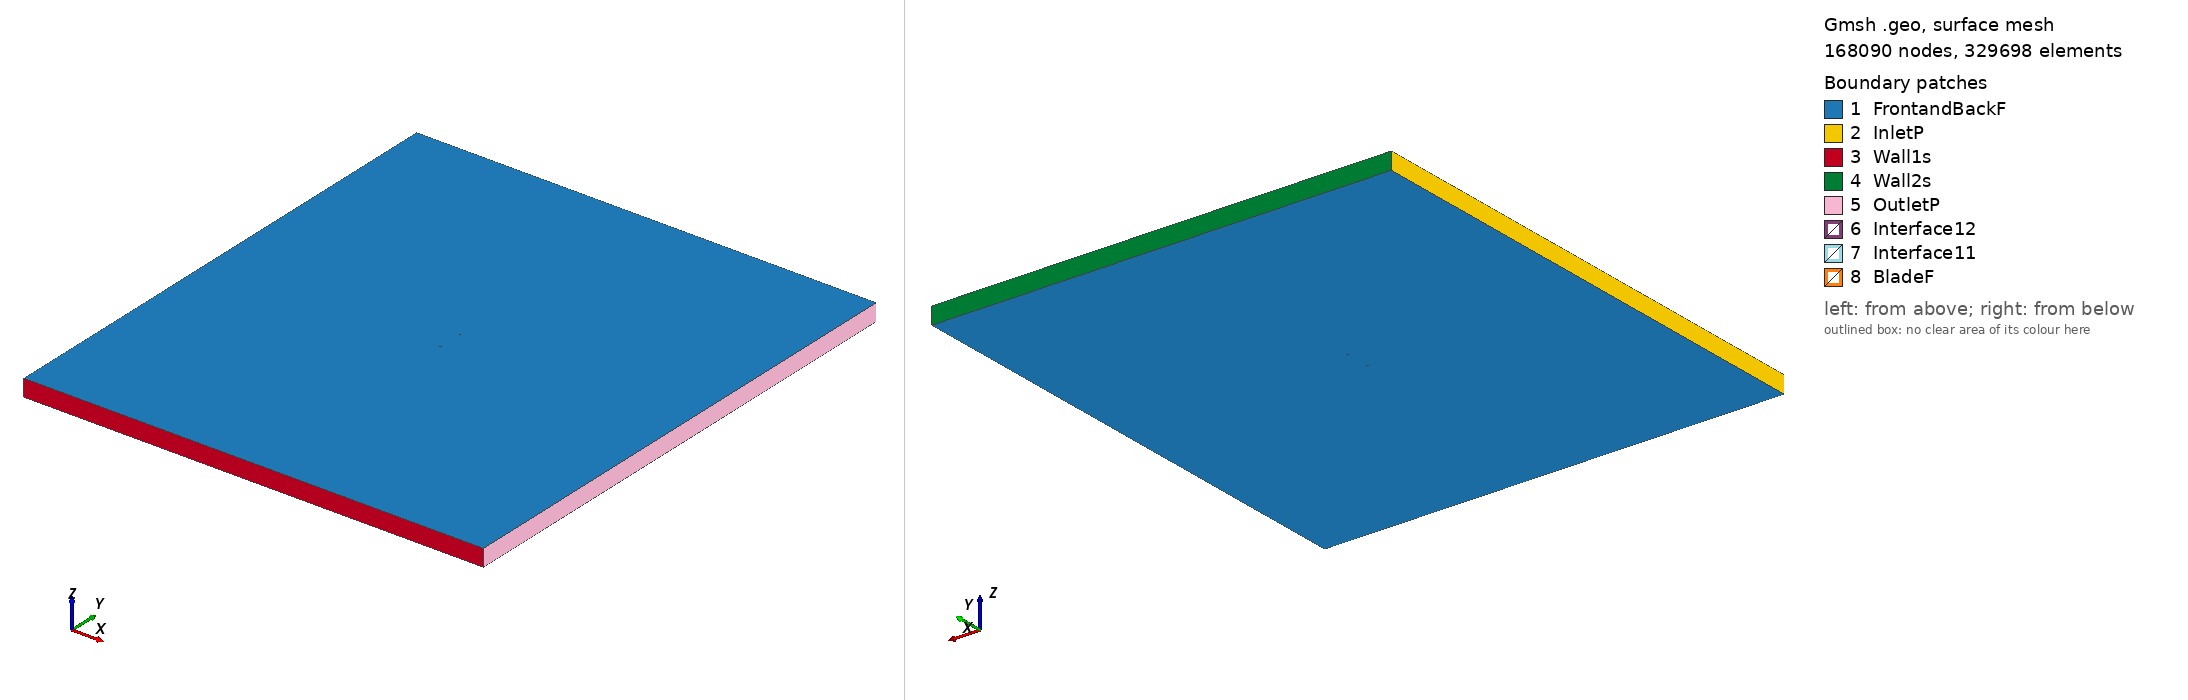

Gmsh geometry script, surface-meshed: 168090 nodes, 329698 surface elements. Boundary patches (legend numbers): 1 FrontandBackF, 2 InletP, 3 Wall1s, 4 Wall2s, 5 OutletP, 6 Interface12, 7 Interface11, 8 BladeF. Left view from above one corner, right view from below the opposite corner. Legend entries are the model's physical surfaces. The drawing asked Gmsh for element sizes between 1% and 20% of the model's largest extent; the script's own settings can give other sizes.

=== rae5214_tsr_5.8222_aoa_-5.423.geo (drawn) ===
SetFactory("OpenCASCADE");

Point(1) = {0.074664, 0.748275, 0, 1.0};
Point(2) = {0.074300, 0.748292, 0, 1.0};
Point(3) = {0.073210, 0.748337, 0, 1.0};
Point(4) = {0.071406, 0.748421, 0, 1.0};
Point(5) = {0.068901, 0.748575, 0, 1.0};
Point(6) = {0.065725, 0.748737, 0, 1.0};
Point(7) = {0.061905, 0.748926, 0, 1.0};
Point(8) = {0.057484, 0.749117, 0, 1.0};
Point(9) = {0.052498, 0.749326, 0, 1.0};
Point(10) = {0.047001, 0.749538, 0, 1.0};
Point(11) = {0.041045, 0.749727, 0, 1.0};
Point(12) = {0.034688, 0.749883, 0, 1.0};
Point(13) = {0.027995, 0.749978, 0, 1.0};
Point(14) = {0.021032, 0.750000, 0, 1.0};
Point(15) = {0.013870, 0.749912, 0, 1.0};
Point(16) = {0.006577, 0.749697, 0, 1.0};
Point(17) = {-0.000777, 0.749367, 0, 1.0};
Point(18) = {-0.008118, 0.748917, 0, 1.0};
Point(19) = {-0.015381, 0.748378, 0, 1.0};
Point(20) = {-0.022493, 0.747758, 0, 1.0};
Point(21) = {-0.029387, 0.747052, 0, 1.0};
Point(22) = {-0.035996, 0.746268, 0, 1.0};
Point(23) = {-0.042259, 0.745432, 0, 1.0};
Point(24) = {-0.048115, 0.744569, 0, 1.0};
Point(25) = {-0.053510, 0.743709, 0, 1.0};
Point(26) = {-0.058394, 0.742840, 0, 1.0};
Point(27) = {-0.062709, 0.741915, 0, 1.0};
Point(28) = {-0.066419, 0.740952, 0, 1.0};
Point(29) = {-0.069476, 0.739859, 0, 1.0};
Point(30) = {-0.070640, 0.739326, 0, 1.0};
Point(31) = {-0.071852, 0.738646, 0, 1.0};
Point(32) = {-0.072776, 0.738015, 0, 1.0};
Point(33) = {-0.073526, 0.737356, 0, 1.0};
Point(34) = {-0.073745, 0.737109, 0, 1.0};
Point(35) = {-0.073946, 0.736846, 0, 1.0};
Point(36) = {-0.074142, 0.736529, 0, 1.0};
Point(37) = {-0.074332, 0.736154, 0, 1.0};
Point(38) = {-0.074464, 0.735817, 0, 1.0};
Point(39) = {-0.074557, 0.735503, 0, 1.0};
Point(40) = {-0.074619, 0.735206, 0, 1.0};
Point(41) = {-0.074664, 0.734885, 0, 1.0};
Point(42) = {-0.074664, 0.734099, 0, 1.0};
Point(43) = {-0.074532, 0.733494, 0, 1.0};
Point(44) = {-0.074438, 0.733299, 0, 1.0};
Point(45) = {-0.074331, 0.733128, 0, 1.0};
Point(46) = {-0.074193, 0.732961, 0, 1.0};
Point(47) = {-0.074014, 0.732804, 0, 1.0};
Point(48) = {-0.073772, 0.732632, 0, 1.0};
Point(49) = {-0.073532, 0.732490, 0, 1.0};
Point(50) = {-0.073296, 0.732378, 0, 1.0};
Point(51) = {-0.073043, 0.732270, 0, 1.0};
Point(52) = {-0.072207, 0.732022, 0, 1.0};
Point(53) = {-0.071204, 0.731825, 0, 1.0};
Point(54) = {-0.069908, 0.731617, 0, 1.0};
Point(55) = {-0.068681, 0.731476, 0, 1.0};
Point(56) = {-0.065499, 0.731264, 0, 1.0};
Point(57) = {-0.061685, 0.731133, 0, 1.0};
Point(58) = {-0.057281, 0.731117, 0, 1.0};
Point(59) = {-0.052323, 0.731199, 0, 1.0};
Point(60) = {-0.046863, 0.731380, 0, 1.0};
Point(61) = {-0.040953, 0.731677, 0, 1.0};
Point(62) = {-0.034650, 0.732087, 0, 1.0};
Point(63) = {-0.028018, 0.732628, 0, 1.0};
Point(64) = {-0.021122, 0.733322, 0, 1.0};
Point(65) = {-0.014032, 0.734170, 0, 1.0};
Point(66) = {-0.006814, 0.735176, 0, 1.0};
Point(67) = {0.000458, 0.736361, 0, 1.0};
Point(68) = {0.007714, 0.737718, 0, 1.0};
Point(69) = {0.014888, 0.739184, 0, 1.0};
Point(70) = {0.021917, 0.740682, 0, 1.0};
Point(71) = {0.028743, 0.742109, 0, 1.0};
Point(72) = {0.035306, 0.743381, 0, 1.0};
Point(73) = {0.041542, 0.744492, 0, 1.0};
Point(74) = {0.047392, 0.745422, 0, 1.0};
Point(75) = {0.052797, 0.746184, 0, 1.0};
Point(76) = {0.057705, 0.746793, 0, 1.0};
Point(77) = {0.062062, 0.747274, 0, 1.0};
Point(78) = {0.065830, 0.747626, 0, 1.0};
Point(79) = {0.068967, 0.747882, 0, 1.0};
Point(80) = {0.071440, 0.748062, 0, 1.0};
Point(81) = {0.073225, 0.748182, 0, 1.0};
Point(82) = {0.074304, 0.748250, 0, 1.0};
Point(83) = {-0.074664, -0.748275, 0, 1.0};
Point(84) = {-0.074300, -0.748292, 0, 1.0};
Point(85) = {-0.073210, -0.748337, 0, 1.0};
Point(86) = {-0.071406, -0.748421, 0, 1.0};
Point(87) = {-0.068901, -0.748575, 0, 1.0};
Point(88) = {-0.065725, -0.748737, 0, 1.0};
Point(89) = {-0.061905, -0.748926, 0, 1.0};
Point(90) = {-0.057484, -0.749117, 0, 1.0};
Point(91) = {-0.052498, -0.749326, 0, 1.0};
Point(92) = {-0.047001, -0.749538, 0, 1.0};
Point(93) = {-0.041045, -0.749727, 0, 1.0};
Point(94) = {-0.034688, -0.749883, 0, 1.0};
Point(95) = {-0.027995, -0.749978, 0, 1.0};
Point(96) = {-0.021032, -0.750000, 0, 1.0};
Point(97) = {-0.013870, -0.749912, 0, 1.0};
Point(98) = {-0.006577, -0.749697, 0, 1.0};
Point(99) = {0.000777, -0.749367, 0, 1.0};
Point(100) = {0.008118, -0.748917, 0, 1.0};
Point(101) = {0.015381, -0.748378, 0, 1.0};
Point(102) = {0.022493, -0.747758, 0, 1.0};
Point(103) = {0.029387, -0.747052, 0, 1.0};
Point(104) = {0.035996, -0.746268, 0, 1.0};
Point(105) = {0.042259, -0.745432, 0, 1.0};
Point(106) = {0.048115, -0.744569, 0, 1.0};
Point(107) = {0.053510, -0.743709, 0, 1.0};
Point(108) = {0.058394, -0.742840, 0, 1.0};
Point(109) = {0.062709, -0.741915, 0, 1.0};
Point(110) = {0.066419, -0.740952, 0, 1.0};
Point(111) = {0.069476, -0.739859, 0, 1.0};
Point(112) = {0.070640, -0.739326, 0, 1.0};
Point(113) = {0.071852, -0.738646, 0, 1.0};
Point(114) = {0.072776, -0.738015, 0, 1.0};
Point(115) = {0.073526, -0.737356, 0, 1.0};
Point(116) = {0.073745, -0.737109, 0, 1.0};
Point(117) = {0.073946, -0.736846, 0, 1.0};
Point(118) = {0.074142, -0.736529, 0, 1.0};
Point(119) = {0.074332, -0.736154, 0, 1.0};
Point(120) = {0.074464, -0.735817, 0, 1.0};
Point(121) = {0.074557, -0.735503, 0, 1.0};
Point(122) = {0.074619, -0.735206, 0, 1.0};
Point(123) = {0.074664, -0.734885, 0, 1.0};
Point(124) = {0.074664, -0.734099, 0, 1.0};
Point(125) = {0.074532, -0.733494, 0, 1.0};
Point(126) = {0.074438, -0.733299, 0, 1.0};
Point(127) = {0.074331, -0.733128, 0, 1.0};
Point(128) = {0.074193, -0.732961, 0, 1.0};
Point(129) = {0.074014, -0.732804, 0, 1.0};
Point(130) = {0.073772, -0.732632, 0, 1.0};
Point(131) = {0.073532, -0.732490, 0, 1.0};
Point(132) = {0.073296, -0.732378, 0, 1.0};
Point(133) = {0.073043, -0.732270, 0, 1.0};
Point(134) = {0.072207, -0.732022, 0, 1.0};
Point(135) = {0.071204, -0.731825, 0, 1.0};
Point(136) = {0.069908, -0.731617, 0, 1.0};
Point(137) = {0.068681, -0.731476, 0, 1.0};
Point(138) = {0.065499, -0.731264, 0, 1.0};
Point(139) = {0.061685, -0.731133, 0, 1.0};
Point(140) = {0.057281, -0.731117, 0, 1.0};
Point(141) = {0.052323, -0.731199, 0, 1.0};
Point(142) = {0.046863, -0.731380, 0, 1.0};
Point(143) = {0.040953, -0.731677, 0, 1.0};
Point(144) = {0.034650, -0.732087, 0, 1.0};
Point(145) = {0.028018, -0.732628, 0, 1.0};
Point(146) = {0.021122, -0.733322, 0, 1.0};
Point(147) = {0.014032, -0.734170, 0, 1.0};
Point(148) = {0.006814, -0.735176, 0, 1.0};
Point(149) = {-0.000458, -0.736361, 0, 1.0};
Point(150) = {-0.007714, -0.737718, 0, 1.0};
Point(151) = {-0.014888, -0.739184, 0, 1.0};
Point(152) = {-0.021917, -0.740682, 0, 1.0};
Point(153) = {-0.028743, -0.742109, 0, 1.0};
Point(154) = {-0.035306, -0.743381, 0, 1.0};
Point(155) = {-0.041542, -0.744492, 0, 1.0};
Point(156) = {-0.047392, -0.745422, 0, 1.0};
Point(157) = {-0.052797, -0.746184, 0, 1.0};
Point(158) = {-0.057705, -0.746793, 0, 1.0};
Point(159) = {-0.062062, -0.747274, 0, 1.0};
Point(160) = {-0.065830, -0.747626, 0, 1.0};
Point(161) = {-0.068967, -0.747882, 0, 1.0};
Point(162) = {-0.071440, -0.748062, 0, 1.0};
Point(163) = {-0.073225, -0.748182, 0, 1.0};
Point(164) = {-0.074304, -0.748250, 0, 1.0};

// Lines: first blade (splines 1-4)
Spline(1) = {1:22};
Spline(2) = {22:62};
Spline(3) = {62:82};
Spline(4) = {82,1};

// Lines: second blade (splines 5-8)
Spline(5) = {83:104};
Spline(6) = {104:144};
Spline(7) = {144:164};
Spline(8) = {164,83};

// Outer domain (points 20001-4 and lines)
Point(165) = {-13.50000000, -15.00000000, 0, 1.0};
Point(166) = {-13.50000000, 15.00000000, 0, 1.0};
Point(167) = {13.50000000, 15.00000000, 0, 1.0};
Point(168) = {13.50000000, -15.00000000, 0, 1.0};
Line(11) = {165, 166};
Line(12) = {166, 167};
Line(13) = {167, 168};
Line(14) = {165, 168};

// Interface (between moving and stationary domain) (circles)
Circle(9) = {0, 0, 0, 0.80000000, 0, 2*Pi};
Circle(10) = {0, 0, 0, 0.80000000, 0, 2*Pi};

// Loops collect Lines/Splines/etc (blade1, blade2, domain, first circle)
Line Loop(1) = {1:4};
Line Loop(2) = {5:8};
Line Loop(3) = {11,12,13,-14};
Line Loop(4) = {9};

// BooleanDifference cuts out the circle/interface from the domain
Plane Surface(1) = {3};
Plane Surface(2) = {4};
BooleanDifference{ Surface{1}; Delete;}{ Surface{2}; Delete;}

// This one cuts out the blades from the inner circle/interface
Line Loop(6) = {10};
Plane Surface(5) = {6};
Plane Surface(6) = {1};
Plane Surface(7) = {2};
BooleanDifference{ Surface{5}; Delete;}{ Surface{6,7}; Delete;}

// extrude to 3rd dimension
Extrude {0, 0, 1} {Surface{1}; Surface{5}; Layers{1}; Recombine;}

// Physical Surfaces are the named boundaries (patches)
Physical Surface("Interface11") = {12};
Physical Surface("Interface12") = {10};

// sides of domain
Physical Surface("InletP") = {6};
Physical Surface("OutletP") = {9};

// top and bottom of domain
Physical Surface("Wall1s") = {7};
Physical Surface("Wall2s") = {8};

// Check FrontandBackF by ensuring there is nothing in the 3rd dimension
Physical Surface("FrontandBackF") = {1,11,5,21};
Physical Surface("BladeF") = {13:20};
Physical Volume("Turbine") = {2};
Physical Volume("Farfield") = {1};

// settings for airfoil boundary layer
Field[1] = BoundaryLayer;
Field[1].EdgesList = {1:8};
Field[1].hwall_n = 1e-3;
Field[1].thickness = 1.5e-2;
Field[1].ratio = 1.05;
Field[1].Quads = 1;
BoundaryLayer Field = 1;

// control points for mesh (blade and interface)
// floor((arc length / 1.5mm)/ 6) -> Transfinite Line
Transfinite Line {1,2,3,5,6,7} = 33 Using Progression 1;
Transfinite Line {4,8} = 1 Using Progression 1;
Transfinite Line {9, 15} = 800 Using Progression 1;

// For more information on gmsh syntax, visit http://gmsh.info/doc/texinfo/gmsh.html
